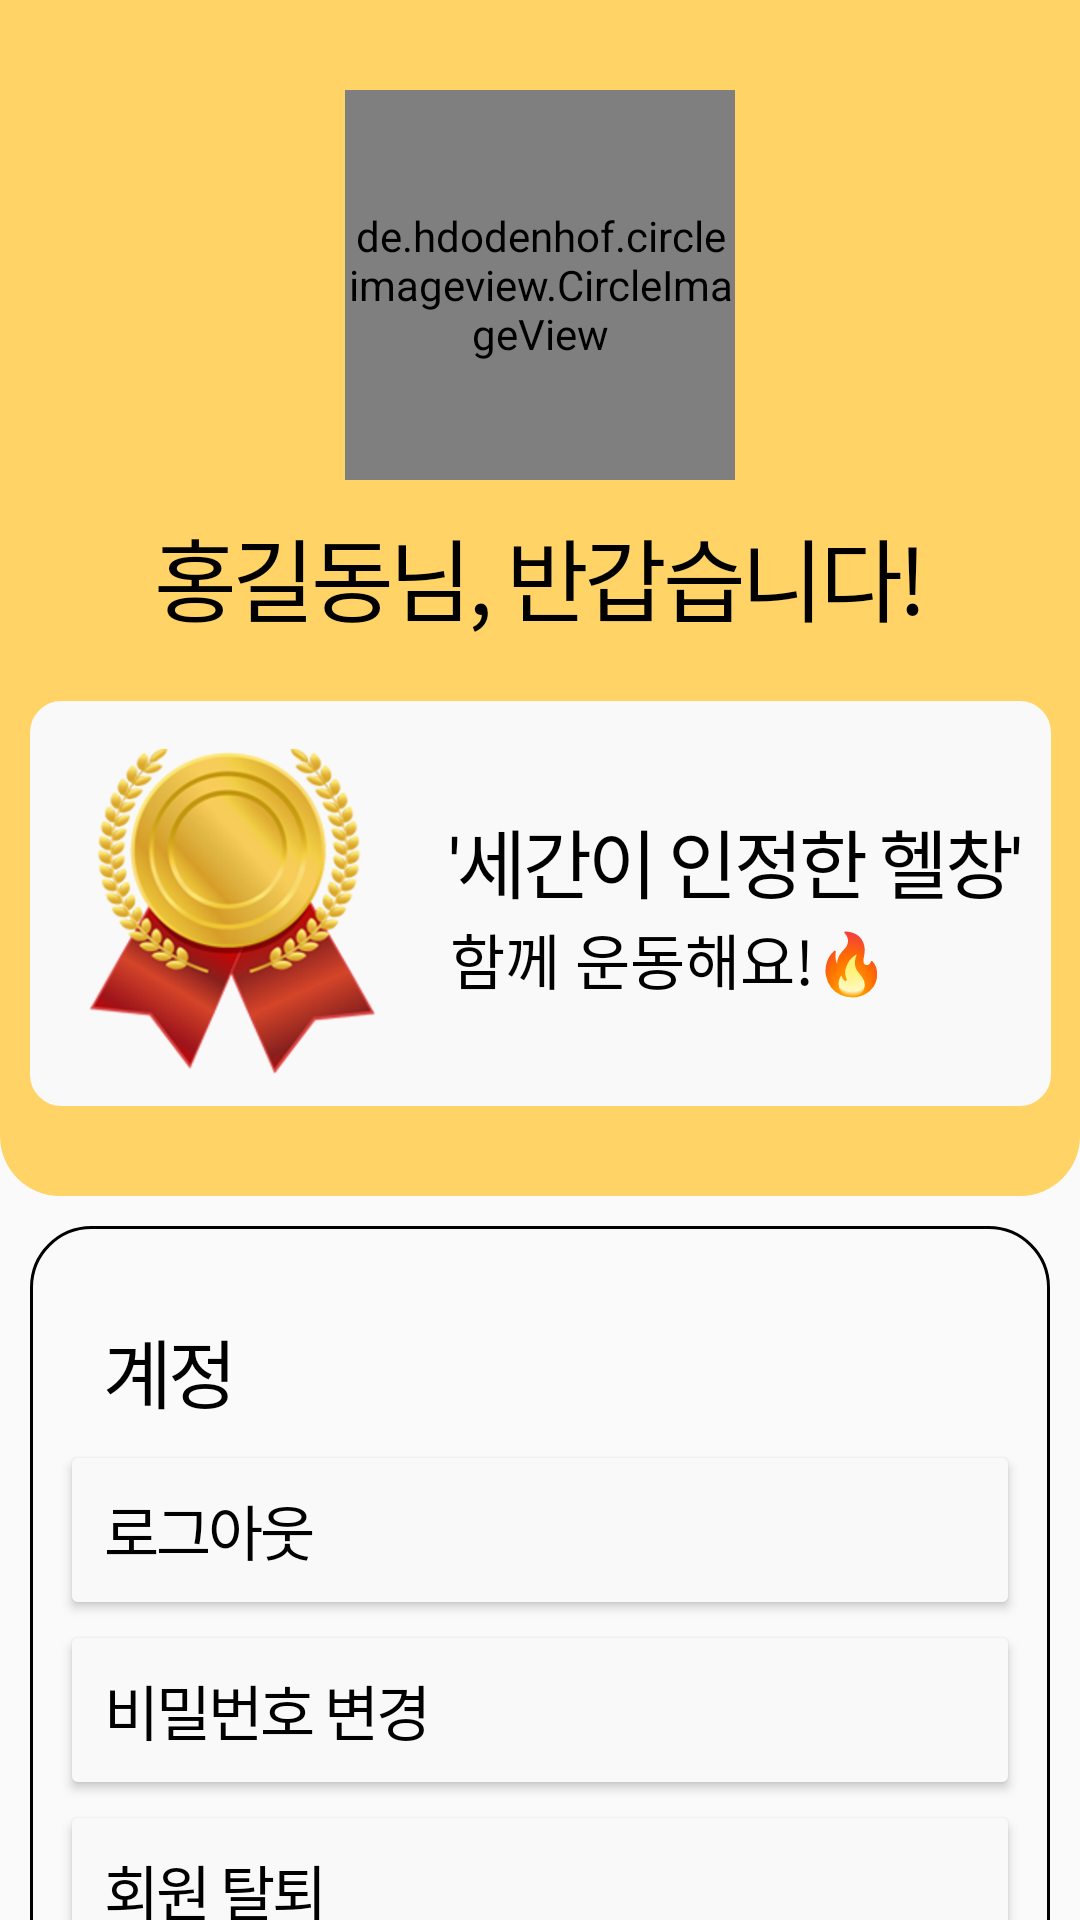

Write the Android layout XML for this screen, with the resource values it uses.
<!-- AndroidManifest.xml: application theme Theme.Sofront -->
<!-- res/layout/activity_setting.xml -->
<?xml version="1.0" encoding="utf-8"?>
<androidx.constraintlayout.widget.ConstraintLayout xmlns:android="http://schemas.android.com/apk/res/android"
    xmlns:app="http://schemas.android.com/apk/res-auto"
    xmlns:tools="http://schemas.android.com/tools"
    android:layout_width="match_parent"
    android:layout_height="match_parent"
    tools:context=".SettingActivity">

    <androidx.core.widget.NestedScrollView
        android:layout_width="match_parent"
        android:layout_height="wrap_content"
        app:layout_constraintTop_toTopOf="parent"
        app:layout_constraintLeft_toLeftOf="parent"
        app:layout_constraintRight_toRightOf="parent">

        <androidx.constraintlayout.widget.ConstraintLayout
            android:layout_width="match_parent"
            android:layout_height="match_parent"
            android:paddingBottom="40dp">

            <androidx.constraintlayout.widget.ConstraintLayout
                android:id="@+id/upper_lay"
                android:layout_width="match_parent"
                android:layout_height="wrap_content"
                android:background="@drawable/profile_border"
                android:backgroundTint="@color/patel_yellow"
                app:layout_constraintLeft_toLeftOf="parent"
                app:layout_constraintRight_toRightOf="parent"
                app:layout_constraintTop_toTopOf="parent"
                android:paddingTop="30dp"
                android:paddingBottom="10dp">

                <de.hdodenhof.circleimageview.CircleImageView
                    android:id="@+id/profile_image"
                    android:layout_width="130dp"
                    android:layout_height="130dp"
                    android:src="@drawable/defaultprofile"
                    android:scaleType="centerCrop"
                    app:layout_constraintLeft_toLeftOf="parent"
                    app:layout_constraintRight_toRightOf="parent"
                    app:layout_constraintTop_toTopOf="parent"/>

                <TextView
                    android:id="@+id/user_name"
                    android:layout_width="wrap_content"
                    android:layout_height="wrap_content"
                    android:text="홍길동님, 반갑습니다!"
                    android:fontFamily="@font/nixgonb"
                    android:textColor="@color/black"
                    android:letterSpacing="-0.05"
                    android:textSize="30sp"
                    android:layout_marginTop="10dp"
                    app:layout_constraintLeft_toLeftOf="parent"
                    app:layout_constraintRight_toRightOf="parent"
                    app:layout_constraintTop_toBottomOf="@id/profile_image"/>

                <androidx.constraintlayout.widget.ConstraintLayout
                    android:layout_width="wrap_content"
                    android:layout_height="wrap_content"
                    android:background="@drawable/radius"
                    android:backgroundTint="@color/pastel_white"
                    app:layout_constraintLeft_toLeftOf="parent"
                    app:layout_constraintRight_toRightOf="parent"
                    app:layout_constraintTop_toBottomOf="@id/user_name"
                    app:layout_constraintBottom_toBottomOf="parent"
                    android:padding="10dp"
                    android:layout_marginTop="20dp"
                    android:layout_marginBottom="20dp"
                    android:shadowColor="#DF434343"
                    android:shadowRadius="5.0"
                    android:shadowDx="5.0"
                    android:shadowDy="5.0">

                    <ImageView
                        android:id="@+id/tier"
                        android:layout_width="115dp"
                        android:layout_height="115dp"
                        android:src="@drawable/tier_gold"
                        app:layout_constraintLeft_toLeftOf="parent"
                        app:layout_constraintTop_toTopOf="parent"
                        android:paddingTop="5dp"/>

                    <androidx.constraintlayout.widget.ConstraintLayout
                        android:layout_width="wrap_content"
                        android:layout_height="wrap_content"
                        app:layout_constraintTop_toTopOf="parent"
                        app:layout_constraintBottom_toBottomOf="parent"
                        app:layout_constraintLeft_toRightOf="@id/tier"
                        android:paddingLeft="15dp">

                        <TextView
                            android:id="@+id/tier_explain"
                            android:layout_width="wrap_content"
                            android:layout_height="wrap_content"
                            android:text="'세간이 인정한 헬창'"
                            android:letterSpacing="-0.05"
                            android:textColor="@color/black"
                            app:layout_constraintTop_toTopOf="parent"
                            app:layout_constraintLeft_toLeftOf="parent"
                            android:fontFamily="@font/nixgonb"
                            android:textSize="25sp"/>

                        <TextView
                            android:id="@+id/dday_tv"
                            android:layout_width="wrap_content"
                            android:layout_height="wrap_content"
                            android:text="함께 운동해요!🔥"
                            android:fontFamily="@font/nixgonm"
                            android:textColor="@color/black"
                            android:textSize="20sp"
                            app:layout_constraintTop_toBottomOf="@id/tier_explain"
                            app:layout_constraintStart_toStartOf="@id/tier_explain"/>
                    </androidx.constraintlayout.widget.ConstraintLayout>

                </androidx.constraintlayout.widget.ConstraintLayout>

            </androidx.constraintlayout.widget.ConstraintLayout>

            <LinearLayout
                android:id="@+id/account_box"
                android:layout_width="match_parent"
                android:layout_height="wrap_content"
                android:background="@drawable/googlebtn"
                app:layout_constraintLeft_toLeftOf="parent"
                app:layout_constraintRight_toRightOf="parent"
                app:layout_constraintTop_toBottomOf="@id/upper_lay"
                android:padding="10dp"
                android:layout_margin="10dp"
                android:orientation="vertical">

                <TextView
                    android:layout_width="wrap_content"
                    android:layout_height="wrap_content"
                    android:text="계정"
                    android:fontFamily="@font/nixgonb"
                    android:textColor="@color/black"
                    android:letterSpacing="-0.05"
                    android:textSize="25sp"
                    android:paddingTop="20dp"
                    android:paddingLeft="15dp"
                    android:paddingBottom="5dp"/>

                <FrameLayout
                    android:id="@+id/sign_out_case"
                    android:layout_width="match_parent"
                    android:layout_height="wrap_content">

                    <ImageView
                        android:layout_width="30dp"
                        android:layout_height="30dp"
                        android:src="@drawable/signout"
                        android:layout_gravity="center_vertical|right"
                        android:layout_marginRight="20dp"/>

                    <Button
                        android:id="@+id/sign_out_btn"
                        android:layout_width="match_parent"
                        android:layout_height="60dp"
                        android:backgroundTint="@color/pastel_white"
                        android:fontFamily="@font/nixgonm"
                        android:gravity="center_vertical"
                        android:letterSpacing="-0.05"
                        android:paddingLeft="15dp"
                        android:paddingTop="5dp"
                        android:paddingBottom="5dp"
                        android:text="로그아웃"
                        android:textColor="@color/black"
                        android:textSize="20sp"/>

                </FrameLayout>

                <FrameLayout
                    android:id="@+id/change_pwd_case"
                    android:layout_width="match_parent"
                    android:layout_height="wrap_content">

                    <ImageView
                        android:layout_width="30dp"
                        android:layout_height="30dp"
                        android:src="@drawable/signout"
                        android:layout_gravity="center_vertical|right"
                        android:layout_marginRight="20dp"/>

                    <Button
                        android:id="@+id/change_pwd_btn"
                        android:layout_width="match_parent"
                        android:layout_height="60dp"
                        android:backgroundTint="@color/pastel_white"
                        android:fontFamily="@font/nixgonm"
                        android:gravity="center_vertical"
                        android:letterSpacing="-0.05"
                        android:paddingLeft="15dp"
                        android:paddingTop="5dp"
                        android:paddingBottom="5dp"
                        android:text="비밀번호 변경"
                        android:textColor="@color/black"
                        android:textSize="20sp"/>

                </FrameLayout>

                <FrameLayout
                    android:id="@+id/resign_case"
                    android:layout_width="match_parent"
                    android:layout_height="wrap_content">

                    <ImageView
                        android:layout_width="30dp"
                        android:layout_height="30dp"
                        android:src="@drawable/signout"
                        android:layout_gravity="center_vertical|right"
                        android:layout_marginRight="20dp"/>

                    <Button
                        android:id="@+id/resign_btn"
                        android:layout_width="match_parent"
                        android:layout_height="60dp"
                        android:backgroundTint="@color/pastel_white"
                        android:fontFamily="@font/nixgonm"
                        android:gravity="center_vertical"
                        android:letterSpacing="-0.05"
                        android:paddingLeft="15dp"
                        android:paddingTop="5dp"
                        android:paddingBottom="5dp"
                        android:text="회원 탈퇴"
                        android:textColor="@color/black"
                        android:textSize="20sp"/>

                </FrameLayout>
            </LinearLayout>

        </androidx.constraintlayout.widget.ConstraintLayout>
    </androidx.core.widget.NestedScrollView>

</androidx.constraintlayout.widget.ConstraintLayout>
<!-- resources referenced by this layout -->
<resources>
  <color name="black">#FF000000</color>
  <color name="pastel_white">#F9F9F9</color>
  <color name="patel_yellow">#FFD365</color>
  <!-- drawable googlebtn (drawable) -->
  <?xml version="1.0" encoding="utf-8"?>
  <shape xmlns:android="http://schemas.android.com/apk/res/android"
      android:shape="rectangle" >
      <corners android:bottomRightRadius="20dp"
          android:bottomLeftRadius="20dp"
          android:topLeftRadius="20dp"
          android:topRightRadius="20dp"/>
      <stroke
          android:width="1dp"
          android:color="@color/black" />
  
  </shape>
  <!-- drawable profile_border (drawable) -->
  <shape xmlns:android="http://schemas.android.com/apk/res/android"
      android:shape="rectangle">
      <solid android:color="@color/white" />
      <corners
          android:bottomLeftRadius="20dp"
          android:bottomRightRadius="20dp"/>
  </shape>
  <!-- drawable radius (drawable) -->
  <?xml version="1.0" encoding="utf-8"?>
  <shape xmlns:android="http://schemas.android.com/apk/res/android"
      android:shape="rectangle" >
      <solid android:color="@color/white"/>
      <corners android:bottomRightRadius="10dp"
          android:bottomLeftRadius="10dp"
          android:topLeftRadius="10dp"
          android:topRightRadius="10dp"/>
      <stroke
          android:width="1dp"
          android:color="@color/white" />
  
  </shape>
  <!-- drawable tier_gold: png bitmap (drawable, 106836 bytes) -->
  <style name="Theme.Sofront" parent="Theme.AppCompat.Light">
          
          <item name="colorPrimary">@color/patel_yellow</item>
          <item name="colorPrimaryVariant">@color/yellow</item>
          <item name="colorOnPrimary">@color/white</item>
          
          <item name="colorSecondary">@color/teal_200</item>
          <item name="colorSecondaryVariant">@color/teal_700</item>
          <item name="colorOnSecondary">@color/black</item>
          
          <item name="android:statusBarColor" tools:targetApi="l">?attr/colorPrimaryVariant</item>
          
          <item name="windowActionBar">false</item>
          <item name="windowNoTitle">true</item>
          <item name="android:windowFullscreen">true</item>
          <item name="bottomSheetDialogTheme">@style/AppBottomSheetDialogTheme</item>
      </style>
  <color name="white">#FFFFFFFF</color>
  <color name="teal_200">#FF03DAC5</color>
  <color name="teal_700">#FF018786</color>
  <style name="AppBottomSheetDialogTheme" parent="Theme.MaterialComponents.Light.BottomSheetDialog">
          <item name="bottomSheetStyle">@style/CustomBottomSheetStyle</item>
      </style>
  <style name="CustomBottomSheetStyle" parent="Widget.Design.BottomSheet.Modal">
          <item name="android:background">@drawable/bottomsheet_border</item>
      </style>
</resources>
